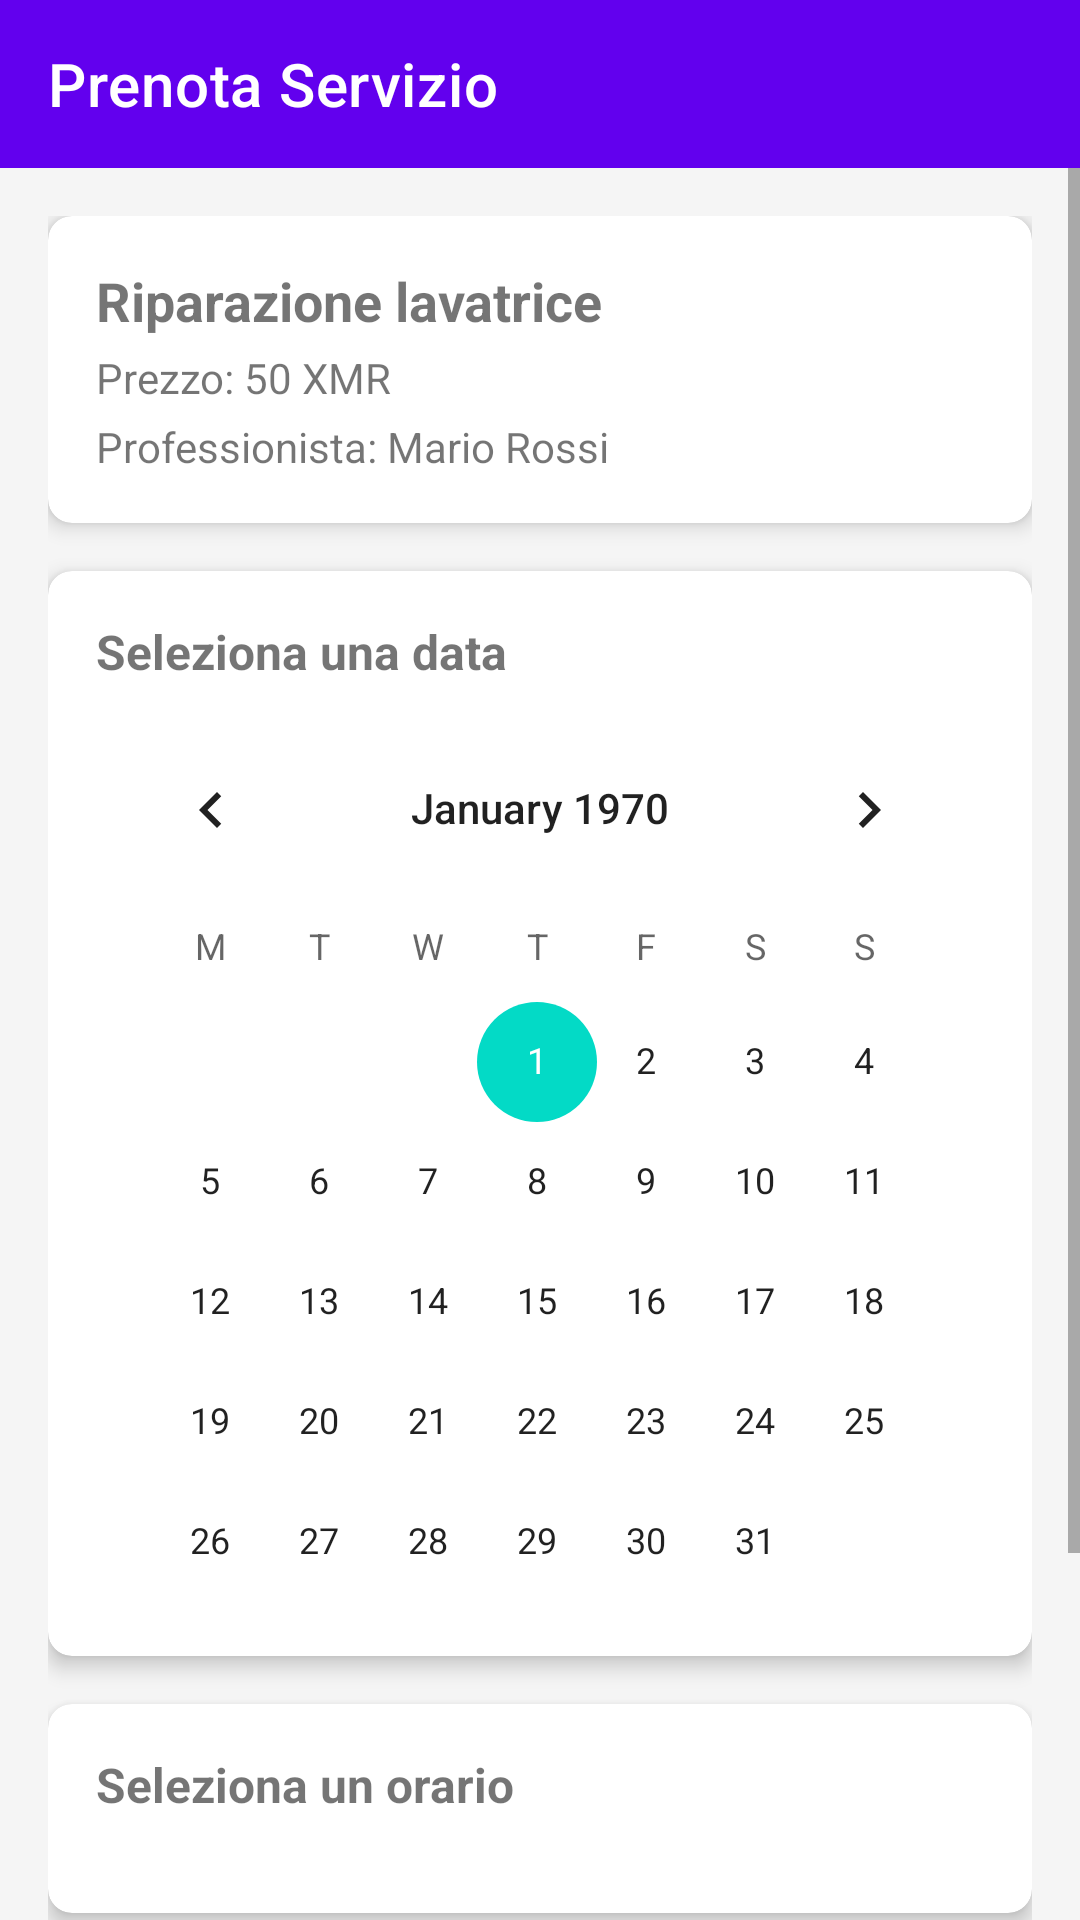

Write the Android layout XML for this screen, with the resource values it uses.
<!-- AndroidManifest.xml: application theme Theme.MyZubster -->
<!-- res/layout/activity_book_calendar.xml -->
<?xml version="1.0" encoding="utf-8"?>
<LinearLayout xmlns:android="http://schemas.android.com/apk/res/android"
    xmlns:app="http://schemas.android.com/apk/res-auto"
    android:layout_width="match_parent"
    android:layout_height="match_parent"
    android:orientation="vertical"
    android:background="#F5F5F5">

    
    <com.google.android.material.appbar.MaterialToolbar
        android:id="@+id/toolbar"
        android:layout_width="match_parent"
        android:layout_height="wrap_content"
        android:background="?attr/colorPrimary"
        android:theme="@style/ThemeOverlay.MaterialComponents.Dark.ActionBar"
        app:title="Prenota Servizio"
        app:titleTextColor="@android:color/white"
        app:navigationIcon="@drawable/ic_arrow_back"
        app:navigationContentDescription="Back" />

    
    <ScrollView
        android:layout_width="match_parent"
        android:layout_height="match_parent"
        android:fillViewport="true">

        <LinearLayout
            android:layout_width="match_parent"
            android:layout_height="wrap_content"
            android:orientation="vertical"
            android:padding="16dp">

            
            <com.google.android.material.card.MaterialCardView
                android:layout_width="match_parent"
                android:layout_height="wrap_content"
                app:cardCornerRadius="8dp"
                app:cardElevation="4dp">

                <LinearLayout
                    android:layout_width="match_parent"
                    android:layout_height="wrap_content"
                    android:orientation="vertical"
                    android:padding="16dp">

                    <TextView
                        android:id="@+id/tvServiceTitle"
                        android:layout_width="match_parent"
                        android:layout_height="wrap_content"
                        android:text="Riparazione lavatrice"
                        android:textSize="18sp"
                        android:textStyle="bold" />

                    <TextView
                        android:id="@+id/tvServicePrice"
                        android:layout_width="match_parent"
                        android:layout_height="wrap_content"
                        android:text="Prezzo: 50 XMR"
                        android:textSize="14sp"
                        android:layout_marginTop="4dp" />

                    <TextView
                        android:id="@+id/tvProfessionalName"
                        android:layout_width="match_parent"
                        android:layout_height="wrap_content"
                        android:text="Professionista: Mario Rossi"
                        android:textSize="14sp"
                        android:layout_marginTop="4dp" />

                </LinearLayout>

            </com.google.android.material.card.MaterialCardView>

            
            <com.google.android.material.card.MaterialCardView
                android:layout_width="match_parent"
                android:layout_height="wrap_content"
                android:layout_marginTop="16dp"
                app:cardCornerRadius="8dp"
                app:cardElevation="4dp">

                <LinearLayout
                    android:layout_width="match_parent"
                    android:layout_height="wrap_content"
                    android:orientation="vertical"
                    android:padding="16dp">

                    <TextView
                        android:layout_width="match_parent"
                        android:layout_height="wrap_content"
                        android:text="Seleziona una data"
                        android:textSize="16sp"
                        android:textStyle="bold"
                        android:layout_marginBottom="8dp" />

                    <CalendarView
                        android:id="@+id/calendarView"
                        android:layout_width="match_parent"
                        android:layout_height="300dp"
                        android:shownWeekCount="6"
                        android:firstDayOfWeek="2" />

                </LinearLayout>

            </com.google.android.material.card.MaterialCardView>

            
            <com.google.android.material.card.MaterialCardView
                android:layout_width="match_parent"
                android:layout_height="wrap_content"
                android:layout_marginTop="16dp"
                app:cardCornerRadius="8dp"
                app:cardElevation="4dp">

                <LinearLayout
                    android:layout_width="match_parent"
                    android:layout_height="wrap_content"
                    android:orientation="vertical"
                    android:padding="16dp">

                    <TextView
                        android:layout_width="match_parent"
                        android:layout_height="wrap_content"
                        android:text="Seleziona un orario"
                        android:textSize="16sp"
                        android:textStyle="bold"
                        android:layout_marginBottom="8dp" />

                    <com.google.android.material.chip.ChipGroup
                        android:id="@+id/chipGroupTimeSlots"
                        android:layout_width="match_parent"
                        android:layout_height="wrap_content"
                        android:layout_marginTop="8dp"
                        app:singleSelection="true" />

                    <TextView
                        android:id="@+id/tvNoSlots"
                        android:layout_width="match_parent"
                        android:layout_height="wrap_content"
                        android:text="Nessun orario disponibile per questa data"
                        android:textColor="#757575"
                        android:gravity="center"
                        android:padding="16dp"
                        android:visibility="gone" />

                    <ProgressBar
                        android:id="@+id/progressBar"
                        android:layout_width="wrap_content"
                        android:layout_height="wrap_content"
                        android:layout_gravity="center"
                        android:layout_marginTop="8dp"
                        android:visibility="gone" />

                    <TextView
                        android:id="@+id/tvError"
                        android:layout_width="match_parent"
                        android:layout_height="wrap_content"
                        android:textColor="#F44336"
                        android:gravity="center"
                        android:layout_marginTop="8dp"
                        android:visibility="gone" />

                </LinearLayout>

            </com.google.android.material.card.MaterialCardView>

            
            <com.google.android.material.textfield.TextInputLayout
                android:layout_width="match_parent"
                android:layout_height="wrap_content"
                android:layout_marginTop="16dp"
                android:hint="Note (opzionale)"
                style="@style/Widget.MaterialComponents.TextInputLayout.OutlinedBox">

                <com.google.android.material.textfield.TextInputEditText
                    android:id="@+id/etNotes"
                    android:layout_width="match_parent"
                    android:layout_height="wrap_content"
                    android:maxLines="3" />

            </com.google.android.material.textfield.TextInputLayout>

            
            <Button
                android:id="@+id/btnBook"
                android:layout_width="match_parent"
                android:layout_height="wrap_content"
                android:layout_marginTop="16dp"
                android:text="Conferma Prenotazione"
                android:textSize="16sp"
                android:backgroundTint="#4CAF50"
                android:textColor="#FFFFFF" />

        </LinearLayout>

    </ScrollView>

</LinearLayout>
<!-- resources referenced by this layout -->
<resources>
  <style name="Theme.MyZubster" parent="Theme.MaterialComponents.DayNight.NoActionBar">
          <item name="colorPrimary">@color/purple_500</item>
          <item name="colorPrimaryVariant">@color/purple_700</item>
          <item name="colorOnPrimary">@color/white</item>
      </style>
  <color name="purple_500">#FF6200EE</color>
  <color name="purple_700">#FF3700B3</color>
  <color name="white">#FFFFFFFF</color>
</resources>
